Run: headless pygame with SDL's dummy video driver; simulated clock (each Clock.tick advances the game by its frame time, no real sleeping); random seed 0; keys injected as events and as key.get_pressed() state; mouse plan: one left click at the window centre at the start of phase 2, then a move to the lower-right quarter at the start of phase 3.
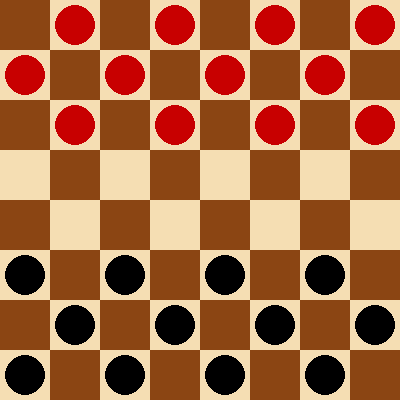
Frame 1 of 4 · flips 1–60 · no input
Frame 2 of 4 · flips 61–180 · clicked the window centre · tapped SPACE, RETURN · held RIGHT (→), D · screen unchanged from frame 1, image omitted
Frame 3 of 4 · flips 181–300 · moved the mouse to the lower-right quarter · held DOWN (↓), S · screen unchanged from frame 2, image omitted
Frame 4 of 4 · flips 301–420 · held LEFT (←), A, UP (↑), W · screen unchanged from frame 3, image omitted

The pygame program that drew these frames:

import pygame
import sys

# Constants
EMPTY = 0
BLACK = 1
Red = 2
BOARD_SIZE = 8
SQUARE_SIZE = 50
PLAYER_COLOR = {BLACK: (0, 0, 0), Red: (200, 0, 0)}

class CheckerBoard:
    def __init__(self):
        self.board = [[EMPTY] * BOARD_SIZE for _ in range(BOARD_SIZE)]
        self.current_player = BLACK
        self.selected_piece = None
        self.setup_board()

    def setup_board(self):
        for row in range(3):
            for col in range(BOARD_SIZE):
                if (row + col) % 2 == 1:
                    self.board[row][col] = Red
        for row in range(5, BOARD_SIZE):
            for col in range(BOARD_SIZE):
                if (row + col) % 2 == 1:
                    self.board[row][col] = BLACK

    def draw_board(self, screen):
        for row in range(BOARD_SIZE):
            for col in range(BOARD_SIZE):
                color = (139, 69, 19) if (row + col) % 2 == 0 else (245, 222, 179)
                pygame.draw.rect(screen, color, (col * SQUARE_SIZE, row * SQUARE_SIZE, SQUARE_SIZE, SQUARE_SIZE))
                if self.board[row][col] != EMPTY:
                    player_color = PLAYER_COLOR[self.board[row][col]]
                    pygame.draw.circle(screen, player_color, (col * SQUARE_SIZE + SQUARE_SIZE // 2, row * SQUARE_SIZE + SQUARE_SIZE // 2), SQUARE_SIZE // 2 - 5)

    def get_piece_at_position(self, x, y):
        col, row = x // SQUARE_SIZE, y // SQUARE_SIZE
        return row, col

    def move_piece(self, from_row, from_col, to_row, to_col):
        self.board[to_row][to_col] = self.board[from_row][from_col]
        self.board[from_row][from_col] = EMPTY

    def capture_piece(self, from_row, from_col, to_row, to_col):
        mid_row, mid_col = (from_row + to_row) // 2, (from_col + to_col) // 2
        self.board[mid_row][mid_col] = EMPTY

    def is_valid_move(self, from_row, from_col, to_row, to_col):
        if to_row < 0 or to_row >= BOARD_SIZE or to_col < 0 or to_col >= BOARD_SIZE:
            return False
        if self.board[to_row][to_col] != EMPTY:
            return False
        if self.current_player == BLACK and to_row >= from_row:
            return False
        if self.current_player == Red and to_row <= from_row:
            return False
        if abs(from_row - to_row) == 1 and abs(from_col - to_col) == 1:
            return True
        if abs(from_row - to_row) == 2 and abs(from_col - to_col) == 2:
            mid_row, mid_col = (from_row + to_row) // 2, (from_col + to_col) // 2
            if self.board[mid_row][mid_col] != 3 - self.current_player:
                return False
            return True
        return False

    def switch_player(self):
        self.current_player = 3 - self.current_player

    def handle_event(self, event):
        if event.type == pygame.MOUSEBUTTONDOWN:
            row, col = self.get_piece_at_position(*event.pos)
            if self.board[row][col] == self.current_player:
                self.selected_piece = (row, col)
        elif event.type == pygame.MOUSEBUTTONUP and self.selected_piece:
            from_row, from_col = self.selected_piece
            to_row, to_col = self.get_piece_at_position(*event.pos)
            if (from_row, from_col) == (to_row, to_col):
                self.selected_piece = None
                return
            if self.is_valid_move(from_row, from_col, to_row, to_col):
                if abs(from_row - to_row) == 1:
                    self.move_piece(from_row, from_col, to_row, to_col)
                    self.selected_piece = None
                    self.switch_player()
                elif abs(from_row - to_row) == 2:
                    self.move_piece(from_row, from_col, to_row, to_col)
                    self.capture_piece(from_row, from_col, to_row, to_col)
                    self.selected_piece = (to_row, to_col)
                    if any(self.is_valid_move(to_row, to_col, to_row + dr, to_col + dc) for dr in (-2, 2) for dc in (-2, 2)):
                        return
                    self.switch_player()
            self.selected_piece = None

def main():
    pygame.init()
    screen = pygame.display.set_mode((BOARD_SIZE * SQUARE_SIZE, BOARD_SIZE * SQUARE_SIZE))
    pygame.display.set_caption("Checkers")
    clock = pygame.time.Clock()
    checker_board = CheckerBoard()

    running = True
    while running:
        for event in pygame.event.get():
            if event.type == pygame.QUIT:
                running = False
            checker_board.handle_event(event)

        screen.fill((0, 0, 0))
        checker_board.draw_board(screen)
        pygame.display.flip()
        clock.tick(60)

    pygame.quit()
    sys.exit()

if __name__ == "__main__":
    main()
